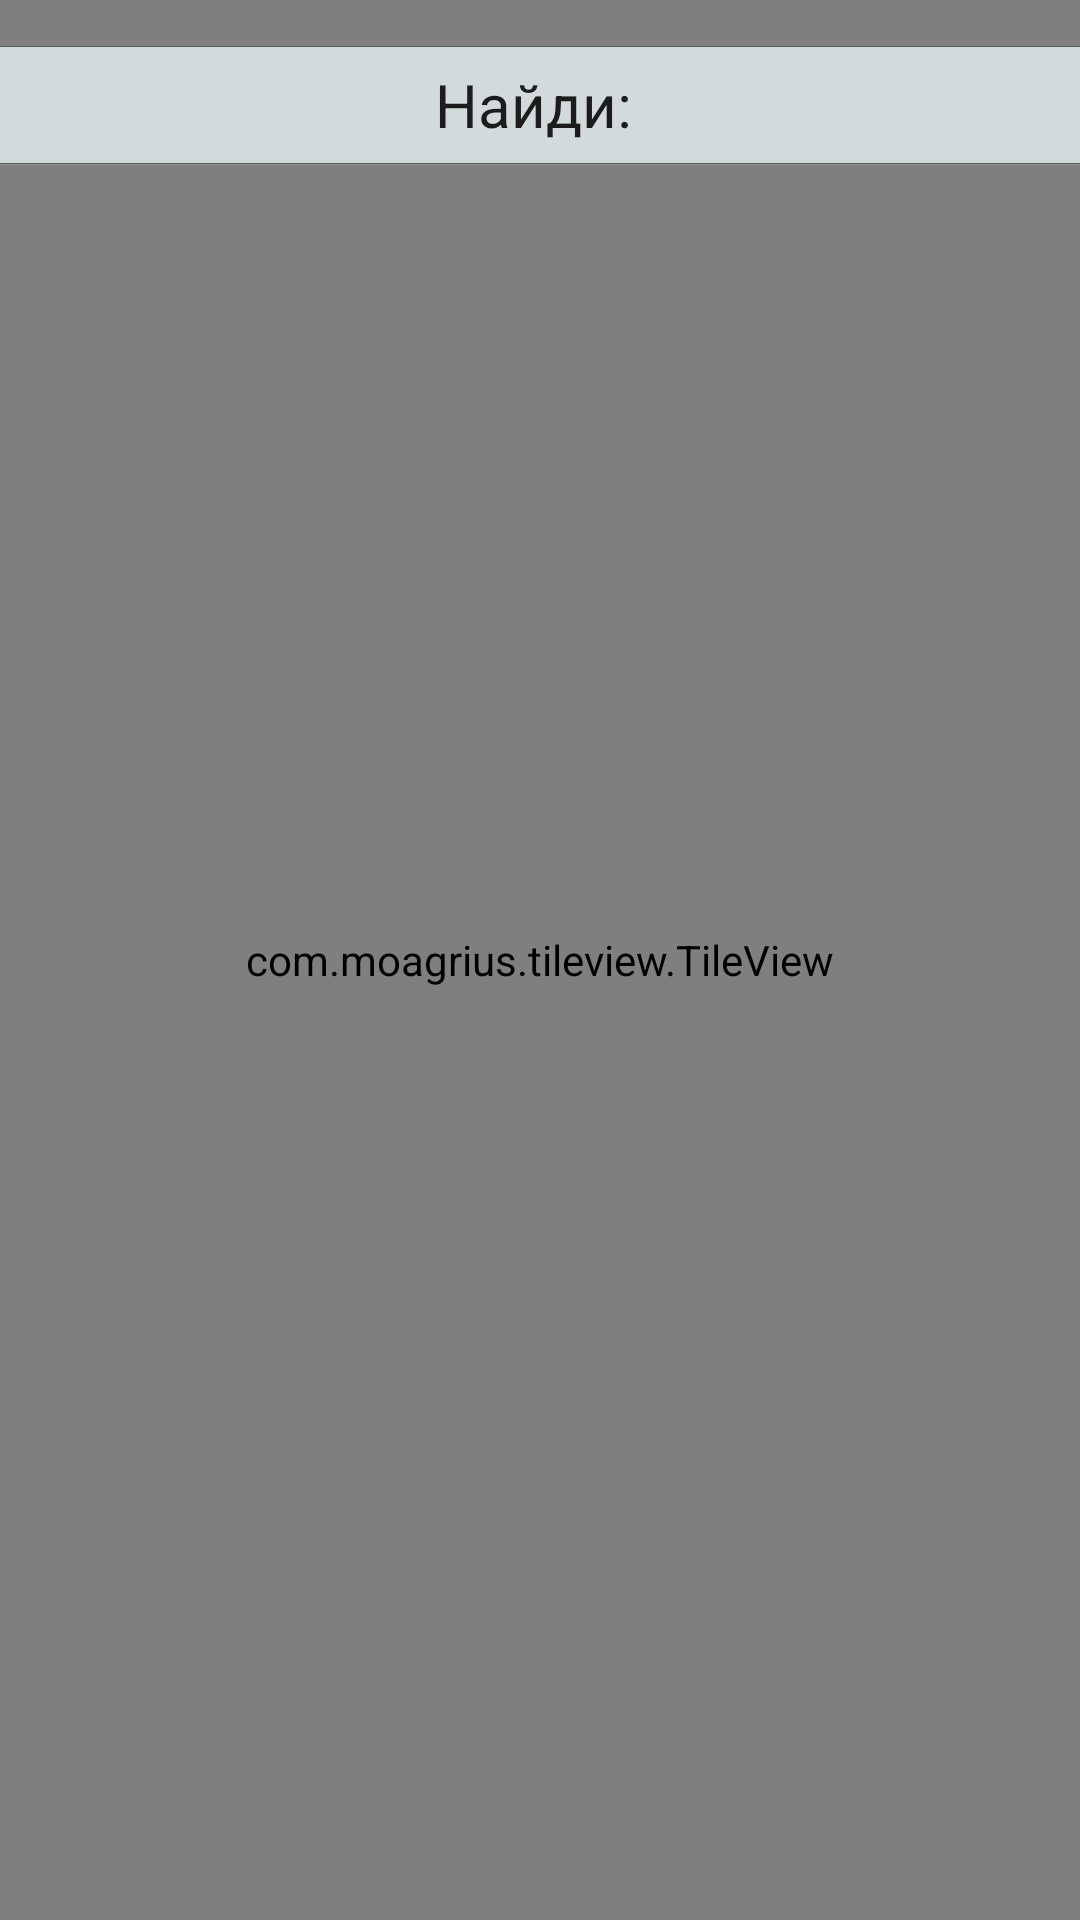

Write the Android layout XML for this screen, with the resource values it uses.
<!-- AndroidManifest.xml: application theme Theme.WhereAmI -->
<!-- res/layout/activity_game.xml -->
<?xml version="1.0" encoding="utf-8"?>
<androidx.constraintlayout.widget.ConstraintLayout
        xmlns:android="http://schemas.android.com/apk/res/android"
        xmlns:tools="http://schemas.android.com/tools"
        xmlns:app="http://schemas.android.com/apk/res-auto"
        android:layout_width="match_parent"
        android:layout_height="match_parent"
        tools:context=".GameActivity">

    <com.moagrius.tileview.TileView
            android:id="@+id/mapGame"
            android:layout_width="0dp"
            android:layout_height="0dp"
            app:layout_constraintStart_toStartOf="parent"
            app:layout_constraintBottom_toBottomOf="parent"
            app:layout_constraintEnd_toEndOf="parent" app:layout_constraintTop_toTopOf="parent">
    </com.moagrius.tileview.TileView>
    <androidx.appcompat.widget.AppCompatButton
            android:text="Выбрать"
            android:layout_width="148dp"
            android:layout_height="40dp" android:id="@+id/btnSelectPlace"
            android:background="@drawable/btn_floor" android:textSize="25sp"
            app:layout_constraintBottom_toBottomOf="parent" app:layout_constraintEnd_toEndOf="parent"
            app:layout_constraintStart_toStartOf="parent" android:layout_marginBottom="15dp"
            android:visibility="invisible" tools:visibility="visible"/>
    <FrameLayout
            android:background="@drawable/background_fragment_horizontal"
            android:layout_width="395dp"
            android:layout_height="40dp"
            app:layout_constraintStart_toStartOf="parent" android:layout_marginStart="15dp"
            app:layout_constraintTop_toTopOf="parent" android:layout_marginTop="15dp" android:layout_marginEnd="15dp"
            app:layout_constraintEnd_toEndOf="parent" android:id="@+id/frameGameHint">

        <TextView
                android:text="Найди: "
                android:layout_width="match_parent"
                android:layout_height="match_parent" android:id="@+id/textGameHint" android:textAlignment="center"
                android:gravity="center" android:textColor="#1C1C1C" android:textSize="20sp"/>
    </FrameLayout>
</androidx.constraintlayout.widget.ConstraintLayout>
<!-- resources referenced by this layout -->
<resources>
  <!-- drawable background_fragment_horizontal (drawable) -->
  <vector xmlns:android="http://schemas.android.com/apk/res/android"
          android:width="411dp"
          android:height="88dp"
          android:viewportWidth="411"
          android:viewportHeight="88">
      <path
              android:fillColor="#CCE8F2F3"
              android:pathData="M411 87.36V0.57H0v86.79h411z"/>
      <path
              android:strokeColor="#9000"
              android:strokeWidth="0.81"
              android:pathData="M410.6 86.95V0.98H0.4v85.97h410.2z"/>
  </vector>
  <!-- drawable btn_floor (drawable) -->
  <ripple xmlns:android="http://schemas.android.com/apk/res/android"
          android:color="@color/black">
  
      <item android:id="@android:id/background">
          <shape android:shape="rectangle">
              <solid android:color="#CCE8F2F3"/>
          </shape>
      </item>
  
  </ripple>
  <style name="Theme.WhereAmI" parent="Theme.MaterialComponents.DayNight.DarkActionBar">
          
          <item name="colorPrimary">#E8F2F3</item>
          <item name="colorPrimaryVariant">#E8F2F3</item>
          <item name="colorOnPrimary">@color/black</item>
          
          <item name="colorSecondary">@color/teal_200</item>
          <item name="colorSecondaryVariant">@color/teal_700</item>
          <item name="colorOnSecondary">@color/black</item>
          
          <item name="android:statusBarColor" tools:targetApi="l">?attr/colorOnPrimary</item>
          
      </style>
  <!-- not gathered from this repository: default colours our renderer supplied (Android Studio template values) -->
  <color name="teal_200">#FF03DAC5</color>
  <color name="teal_700">#FF018786</color>
  <color name="black">#FF000000</color>
</resources>
